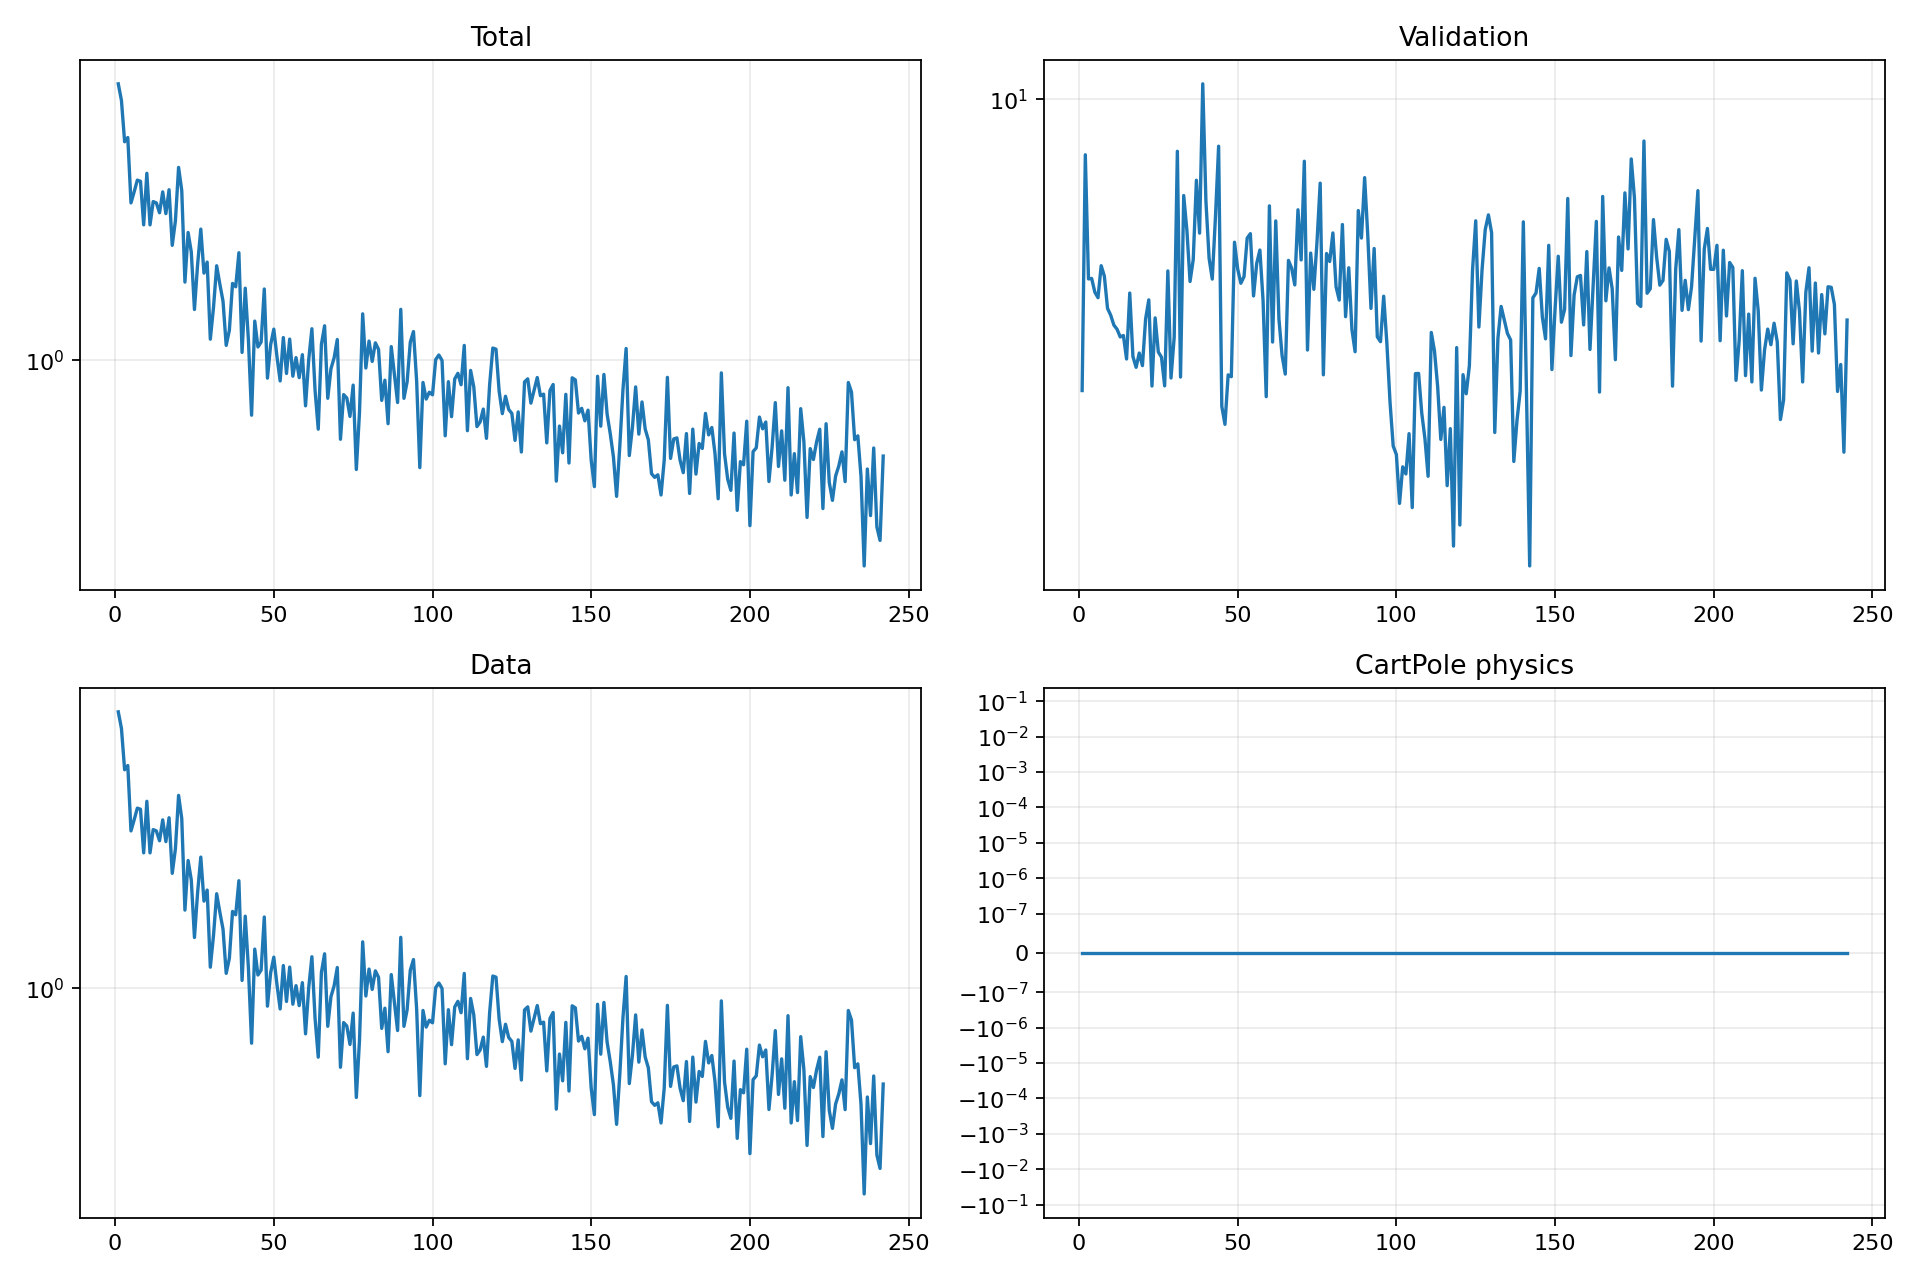

The table this chart was drawn from, first rows:
epoch, validation_forecast_mse, train_total, train_data, train_cartpole_physics, train_rotation_physics
1, 2.72, 6.452, 6.452, 0.0, 0.0
2, 7.8, 5.767, 5.767, 0.0, 0.0
3, 4.479, 4.365, 4.365, 0.0, 0.0
4, 4.489, 4.492, 4.492, 0.0, 0.0
5, 4.222, 2.889, 2.889, 0.0, 0.0
6, 4.118, 3.113, 3.113, 0.0, 0.0
7, 4.751, 3.369, 3.369, 0.0, 0.0
8, 4.535, 3.344, 3.344, 0.0, 0.0
9, 3.927, 2.492, 2.492, 0.0, 0.0
10, 3.809, 3.528, 3.528, 0.0, 0.0
11, 3.644, 2.491, 2.491, 0.0, 0.0
12, 3.577, 2.916, 2.916, 0.0, 0.0
13, 3.456, 2.889, 2.889, 0.0, 0.0
14, 3.478, 2.704, 2.704, 0.0, 0.0
15, 3.131, 3.113, 3.113, 0.0, 0.0
16, 4.205, 2.688, 2.688, 0.0, 0.0
17, 3.166, 3.159, 3.159, 0.0, 0.0
18, 3.017, 2.17, 2.17, 0.0, 0.0
19, 3.216, 2.56, 2.56, 0.0, 0.0
20, 3.039, 3.672, 3.672, 0.0, 0.0
21, 3.746, 3.14, 3.14, 0.0, 0.0
22, 4.079, 1.694, 1.694, 0.0, 0.0
23, 2.775, 2.367, 2.367, 0.0, 0.0
24, 3.763, 2.076, 2.076, 0.0, 0.0
25, 3.231, 1.408, 1.408, 0.0, 0.0
26, 3.157, 1.91, 1.91, 0.0, 0.0
27, 2.777, 2.422, 2.422, 0.0, 0.0
28, 4.641, 1.799, 1.799, 0.0, 0.0
29, 2.877, 1.939, 1.939, 0.0, 0.0
30, 3.449, 1.152, 1.152, 0.0, 0.0
31, 7.923, 1.426, 1.426, 0.0, 0.0
32, 2.889, 1.891, 1.891, 0.0, 0.0
33, 6.502, 1.67, 1.67, 0.0, 0.0
34, 5.568, 1.489, 1.489, 0.0, 0.0
35, 4.428, 1.105, 1.105, 0.0, 0.0
36, 4.883, 1.224, 1.224, 0.0, 0.0
37, 6.961, 1.678, 1.678, 0.0, 0.0
38, 5.496, 1.641, 1.641, 0.0, 0.0
39, 10.71, 2.065, 2.065, 0.0, 0.0
40, 6.341, 1.054, 1.054, 0.0, 0.0
41, 4.911, 1.625, 1.625, 0.0, 0.0
42, 4.475, 1.147, 1.147, 0.0, 0.0
43, 5.905, 0.6901, 0.6901, 0.0, 0.0
44, 8.106, 1.302, 1.302, 0.0, 0.0
45, 2.534, 1.093, 1.093, 0.0, 0.0
46, 2.338, 1.13, 1.13, 0.0, 0.0
47, 2.917, 1.617, 1.617, 0.0, 0.0
48, 2.893, 0.8861, 0.8861, 0.0, 0.0
49, 5.278, 1.109, 1.109, 0.0, 0.0
50, 4.685, 1.233, 1.233, 0.0, 0.0
51, 4.393, 1.024, 1.024, 0.0, 0.0
52, 4.524, 0.8693, 0.8693, 0.0, 0.0
53, 5.375, 1.165, 1.165, 0.0, 0.0
54, 5.483, 0.9142, 0.9142, 0.0, 0.0
55, 4.15, 1.153, 1.153, 0.0, 0.0
56, 4.8, 0.8977, 0.8977, 0.0, 0.0
57, 5.096, 1.018, 1.018, 0.0, 0.0
58, 4.067, 0.8891, 0.8891, 0.0, 0.0
59, 2.646, 1.038, 1.038, 0.0, 0.0
60, 6.209, 0.7351, 0.7351, 0.0, 0.0
... 182 more rows
